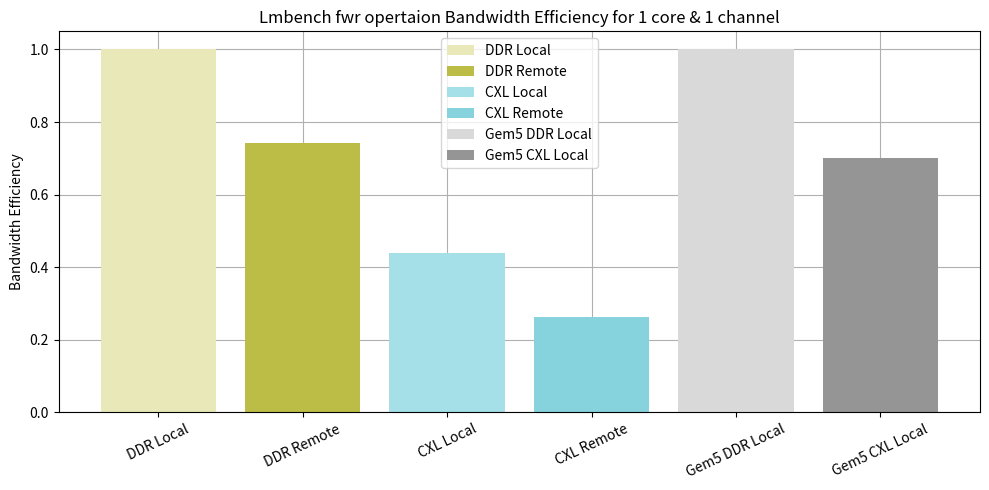

This figure's Python source:
import matplotlib.pyplot as plt

# 数据
labels = ['DDR Local', 'DDR Remote', 'CXL Local', 'CXL Remote', 'Gem5 DDR Local', 'Gem5 CXL Local']

# rd
# values_1core_1channel = [8209.64/1000, 5635.54/1000, 2816.03/1000, 1896.93/1000, 4255.89/1000, 2340.55/1000]
# # frd
# values_1core_1channel = [2539.94/1000, 1707.97/1000, 850.36/1000, 557.95/1000, 2146.93/1000, 1319.26/1000]
# # wr
# values_1core_1channel = [4537.13/1000, 3493.91/1000, 1930.33/1000, 1138.02/1000, 3955.99/1000, 2197.95/1000]
# # fwr
# values_1core_1channel = [5135.42/1000, 3814.67/1000, 2254.06/1000, 1352.77/1000, 1793.52/1000, 1258.36/1000]


# # rd ratio
# values_1core_1channel = [8209.64/8209.64, 5635.54/8209.64, 2816.03/8209.64, 1896.93/8209.64, 4255.89/4255.89, 2340.55/4255.89]
# # frd ratio
# values_1core_1channel = [2539.94/2539.94, 1707.97/2539.94, 850.36/2539.94, 557.95/2539.94, 2146.93/2146.93, 1319.26/2146.93]
# # wr ratio
# values_1core_1channel = [4537.13/4537.13, 3493.91/4537.13, 1930.33/4537.13, 1138.02/4537.13, 3955.99/3955.99, 2197.95/3955.99]
# # fwr ratio
values_1core_1channel = [5135.42/5135.42, 3814.67/5135.42, 2254.06/5135.42, 1352.77/5135.42, 1793.52/1793.52, 1258.36/1793.52]

# 配色
colors = ['#E8E8B9', '#BCBD46', '#A5DFE7', '#86D3DE', '#D9D9D9', '#959595']

# 创建柱状图
plt.figure(figsize=(10, 5))
plt.bar(labels, values_1core_1channel, color=colors, label=labels, zorder=2)

# 添加标题和标签
plt.title('Lmbench fwr opertaion Bandwidth Efficiency for 1 core & 1 channel')
# plt.ylabel('Bandwidth (GB/s)')
plt.ylabel("Bandwidth Efficiency")
plt.xticks(rotation=25)

plt.grid(zorder=1)
plt.legend()
# 显示柱状图
plt.tight_layout()
# plt.show()
plt.savefig("lmbench_fwr_ratio.png")